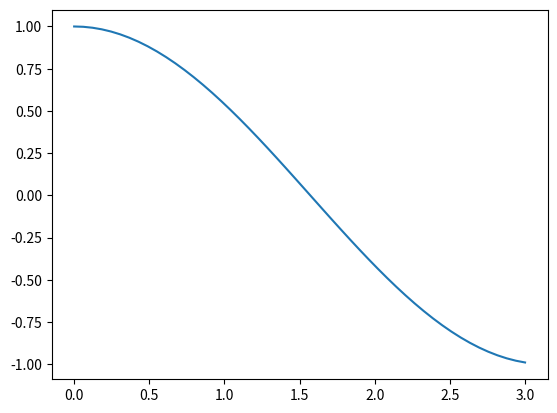

The matplotlib source for this figure:
#This is just a test to add to the GitHub repo

import numpy as np
import matplotlib.pyplot as plt


a = np.linspace(0, 3, 50)
b = np.cos(a)
print(a)
plt.figure()
plt.plot(a , b)
plt.show()
plt.savefig("Figure-1.jpg")
